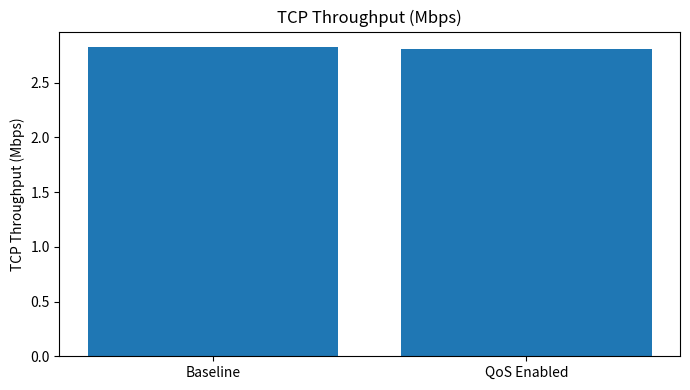
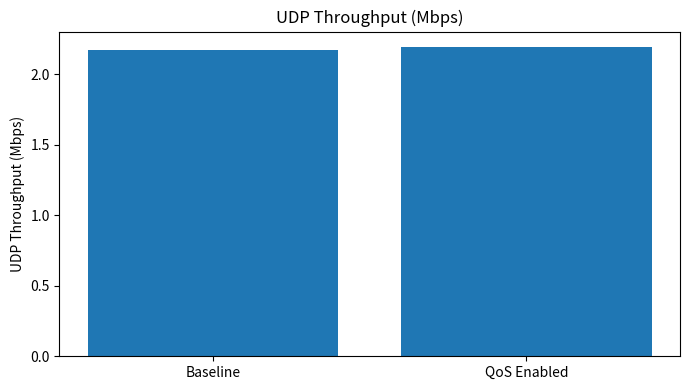
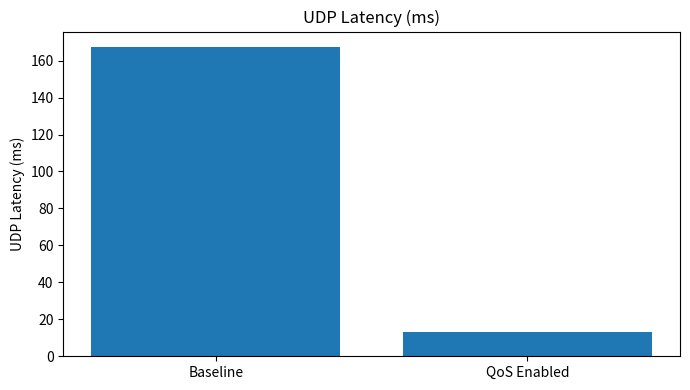
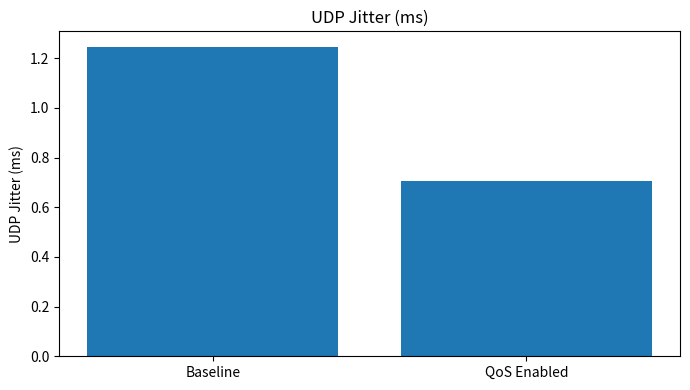
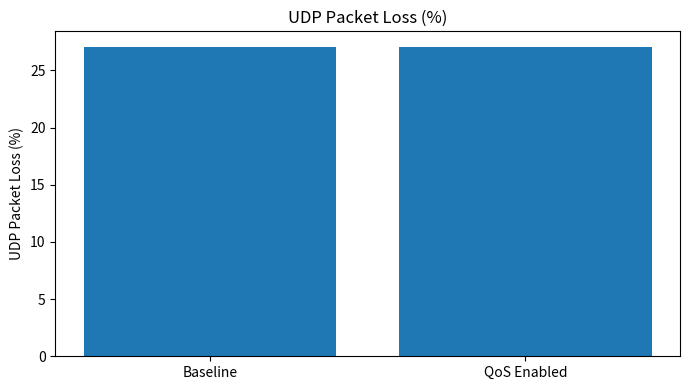

Generate these figures, in order, with matplotlib:

import os
import csv
import random
import statistics
import matplotlib.pyplot as plt

# QOS PROJECT: TWO-SUBNET NETWORK SIMULATION

OUTPUT_DIR = "results"
os.makedirs(OUTPUT_DIR, exist_ok=True)

SIM_TIME = 20.0
LINK_MBPS = 5.0
PACKET_BYTES = 1000
BUFFER_LIMIT = 100
PROPAGATION_MS = 10.0
SEED = 42

# Logical topology matching Packet Tracer
DEVICES = {
    "PC0": "192.168.1.2",
    "PC1": "192.168.1.3",
    "Server0": "192.168.1.10",
    "Router0_left": "192.168.1.1",
    "Router0_right": "192.168.2.1",
    "PC2": "192.168.2.2",
    "PC3": "192.168.2.3",
    "Server1": "192.168.2.10",
}

print("NETWORK TOPOLOGY")
print("PC0, PC1, Server0 -> Switch0 -> Router0")
print("Router0 -> Switch1 -> PC2, PC3, Server1")
print("Left LAN: 192.168.1.0/24")
print("Right LAN: 192.168.2.0/24")
print("Router bottleneck:", LINK_MBPS, "Mbps")


def generate_traffic(seed):
    """Generate repeatable UDP and TCP packet arrivals."""
    rng = random.Random(seed)
    packets = []

    # Offered traffic exceeds link capacity: 3 + 4 > 5 Mbps.
    rates = {"UDP": 3.0, "TCP": 4.0}

    for flow, rate_mbps in rates.items():
        packets_per_second = (
            rate_mbps * 1_000_000 / (PACKET_BYTES * 8)
        )
        arrival = 0.0

        while True:
            arrival += rng.expovariate(packets_per_second)
            if arrival >= SIM_TIME:
                break

            packets.append({
                "arrival": arrival,
                "flow": flow,
                "size": PACKET_BYTES,
            })

    packets.sort(key=lambda p: p["arrival"])
    return packets


def simulate(qos_enabled, seed=SEED):
    packets = generate_traffic(seed)

    # Queue and metrics
    queue = []
    next_packet = 0
    current_time = 0.0
    busy_until = 0.0

    sent = {"UDP": 0, "TCP": 0}
    delivered = {"UDP": 0, "TCP": 0}
    dropped = {"UDP": 0, "TCP": 0}
    udp_delays = []

    service_time = PACKET_BYTES * 8 / (
        LINK_MBPS * 1_000_000
    )

    def serve_one(now):
        """Serve one packet; UDP has priority when QoS is enabled."""
        nonlocal busy_until

        if not queue:
            return

        if qos_enabled:
            # Strict priority: UDP before TCP.
            udp_indices = [
                i for i, p in enumerate(queue)
                if p["flow"] == "UDP"
            ]
            index = udp_indices[0] if udp_indices else 0
        else:
            # FIFO: earliest-arriving packet first.
            index = 0

        packet = queue.pop(index)
        finish = now + service_time
        busy_until = finish

        if finish <= SIM_TIME:
            flow = packet["flow"]
            delivered[flow] += 1

            if flow == "UDP":
                delay_ms = (
                    (finish - packet["arrival"]) * 1000
                    + PROPAGATION_MS
                )
                udp_delays.append(delay_ms)

    while next_packet < len(packets) or queue:
        # If idle, start serving queued traffic.
        if not queue and next_packet < len(packets):
            current_time = max(
                current_time, packets[next_packet]["arrival"]
            )

        # Process all arrivals up to current time.
        while (
            next_packet < len(packets)
            and packets[next_packet]["arrival"] <= current_time
        ):
            packet = packets[next_packet]
            next_packet += 1
            flow = packet["flow"]
            sent[flow] += 1

            if len(queue) >= BUFFER_LIMIT:
                dropped[flow] += 1
            else:
                queue.append(packet)

        # If the link is free, serve a packet.
        if current_time >= busy_until:
            if queue:
                serve_one(current_time)
            elif next_packet < len(packets):
                current_time = packets[next_packet]["arrival"]
                continue
            else:
                break

        # Advance to the next arrival or service completion.
        next_arrival = (
            packets[next_packet]["arrival"]
            if next_packet < len(packets)
            else float("inf")
        )

        if busy_until <= next_arrival:
            current_time = busy_until
        else:
            current_time = next_arrival

        # Account for arrivals that occurred while serving.
        # The next loop processes them at their arrival time.

    def throughput(flow):
        return (
            delivered[flow] * PACKET_BYTES * 8
            / SIM_TIME / 1_000_000
        )

    jitter = (
        statistics.mean(
            abs(b - a)
            for a, b in zip(udp_delays, udp_delays[1:])
        )
        if len(udp_delays) > 1 else 0.0
    )

    return {
        "scenario": "QoS Enabled" if qos_enabled else "Baseline",
        "topology": "6 end devices, 2 switches, 1 router",
        "left_subnet": "192.168.1.0/24",
        "right_subnet": "192.168.2.0/24",
        "router_link_mbps": LINK_MBPS,
        "tcp_offered_mbps": 4.0,
        "udp_offered_mbps": 3.0,
        "tcp_throughput_mbps": round(throughput("TCP"), 3),
        "udp_throughput_mbps": round(throughput("UDP"), 3),
        "udp_latency_ms": round(
            statistics.mean(udp_delays) if udp_delays else 0, 3
        ),
        "udp_jitter_ms": round(jitter, 3),
        "udp_packet_loss_percent": round(
            100 * dropped["UDP"] / max(sent["UDP"], 1), 3
        ),
        "tcp_packets_sent": sent["TCP"],
        "tcp_packets_delivered": delivered["TCP"],
        "udp_packets_sent": sent["UDP"],
        "udp_packets_delivered": delivered["UDP"],
        "udp_packets_dropped": dropped["UDP"],
    }


def make_graphs(results):
    labels = [r["scenario"] for r in results]

    metrics = [
        ("tcp_throughput_mbps", "TCP Throughput (Mbps)",
         "tcp_throughput.png"),
        ("udp_throughput_mbps", "UDP Throughput (Mbps)",
         "udp_throughput.png"),
        ("udp_latency_ms", "UDP Latency (ms)",
         "udp_latency.png"),
        ("udp_jitter_ms", "UDP Jitter (ms)",
         "udp_jitter.png"),
        ("udp_packet_loss_percent", "UDP Packet Loss (%)",
         "udp_packet_loss.png"),
    ]

    graph_dir = os.path.join(OUTPUT_DIR, "graphs")
    os.makedirs(graph_dir, exist_ok=True)

    for column, title, filename in metrics:
        values = [r[column] for r in results]

        plt.figure(figsize=(7, 4))
        plt.bar(labels, values)
        plt.title(title)
        plt.ylabel(title)
        plt.tight_layout()
        plt.savefig(
            os.path.join(graph_dir, filename),
            dpi=200
        )
        plt.close()

    print("Graphs saved in:", graph_dir)


def main():
    print("\nRunning baseline...")
    baseline = simulate(False)

    print("Running QoS-enabled scenario...")
    qos = simulate(True)

    results = [baseline, qos]

    csv_path = os.path.join(
        OUTPUT_DIR, "qos_comparison.csv"
    )

    with open(csv_path, "w", newline="") as file:
        writer = csv.DictWriter(
            file, fieldnames=results[0].keys()
        )
        writer.writeheader()
        writer.writerows(results)

    print("\nRESULTS COMPARISON")
    print("-" * 65)

    columns = [
        "tcp_throughput_mbps",
        "udp_throughput_mbps",
        "udp_latency_ms",
        "udp_jitter_ms",
        "udp_packet_loss_percent",
    ]

    print(f"{'Metric':32} {'Baseline':>12} {'QoS':>12}")
    for column in columns:
        print(
            f"{column:32} "
            f"{baseline[column]:>12} "
            f"{qos[column]:>12}"
        )

    print("\nCSV saved in:", csv_path)
    make_graphs(results)

    print(
        "\nIMPORTANT: These are simulated results, "
        "not measurements from a live network."
    )


if __name__ == "__main__":
    main()
